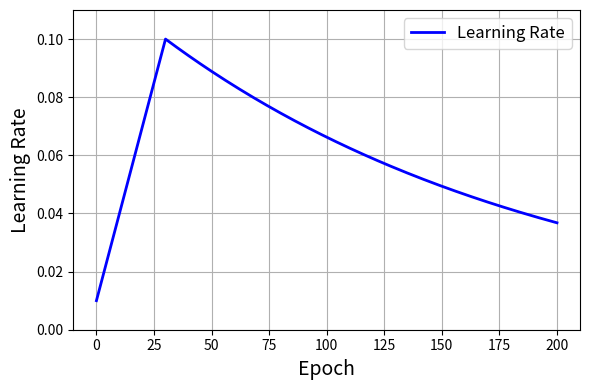

Generate this figure with matplotlib:
import numpy as np
import matplotlib.pyplot as plt

# Parameters
alpha_initial = 0.01
alpha_max = 0.1
k_warmup = 30
gamma = 1
k_max = 200  # Total number of epochs

# Epochs array
epochs = np.arange(0, k_max + 1)

# Initialize learning rate array
learning_rates = np.zeros_like(epochs, dtype=float)

# Warm-up phase
warmup_phase = epochs <= k_warmup
learning_rates[warmup_phase] = alpha_initial + ((alpha_max - alpha_initial) / k_warmup) * epochs[warmup_phase]

# Decay phase
decay_phase = epochs > k_warmup
learning_rates[decay_phase] = alpha_max * np.exp(-gamma * ((epochs[decay_phase] - k_warmup)/(k_max - k_warmup)))

# Plotting
plt.figure(figsize=(6, 4))
plt.plot(epochs, learning_rates, label='Learning Rate', color='blue', linewidth=2)
plt.xlabel('Epoch', fontsize=14)
plt.ylabel('Learning Rate', fontsize=14)
plt.ylim(0, alpha_max + 0.01)
plt.legend(fontsize=12)
plt.grid(True)
plt.tight_layout()
plt.savefig('learning_rate_schedule.png')
plt.show()
